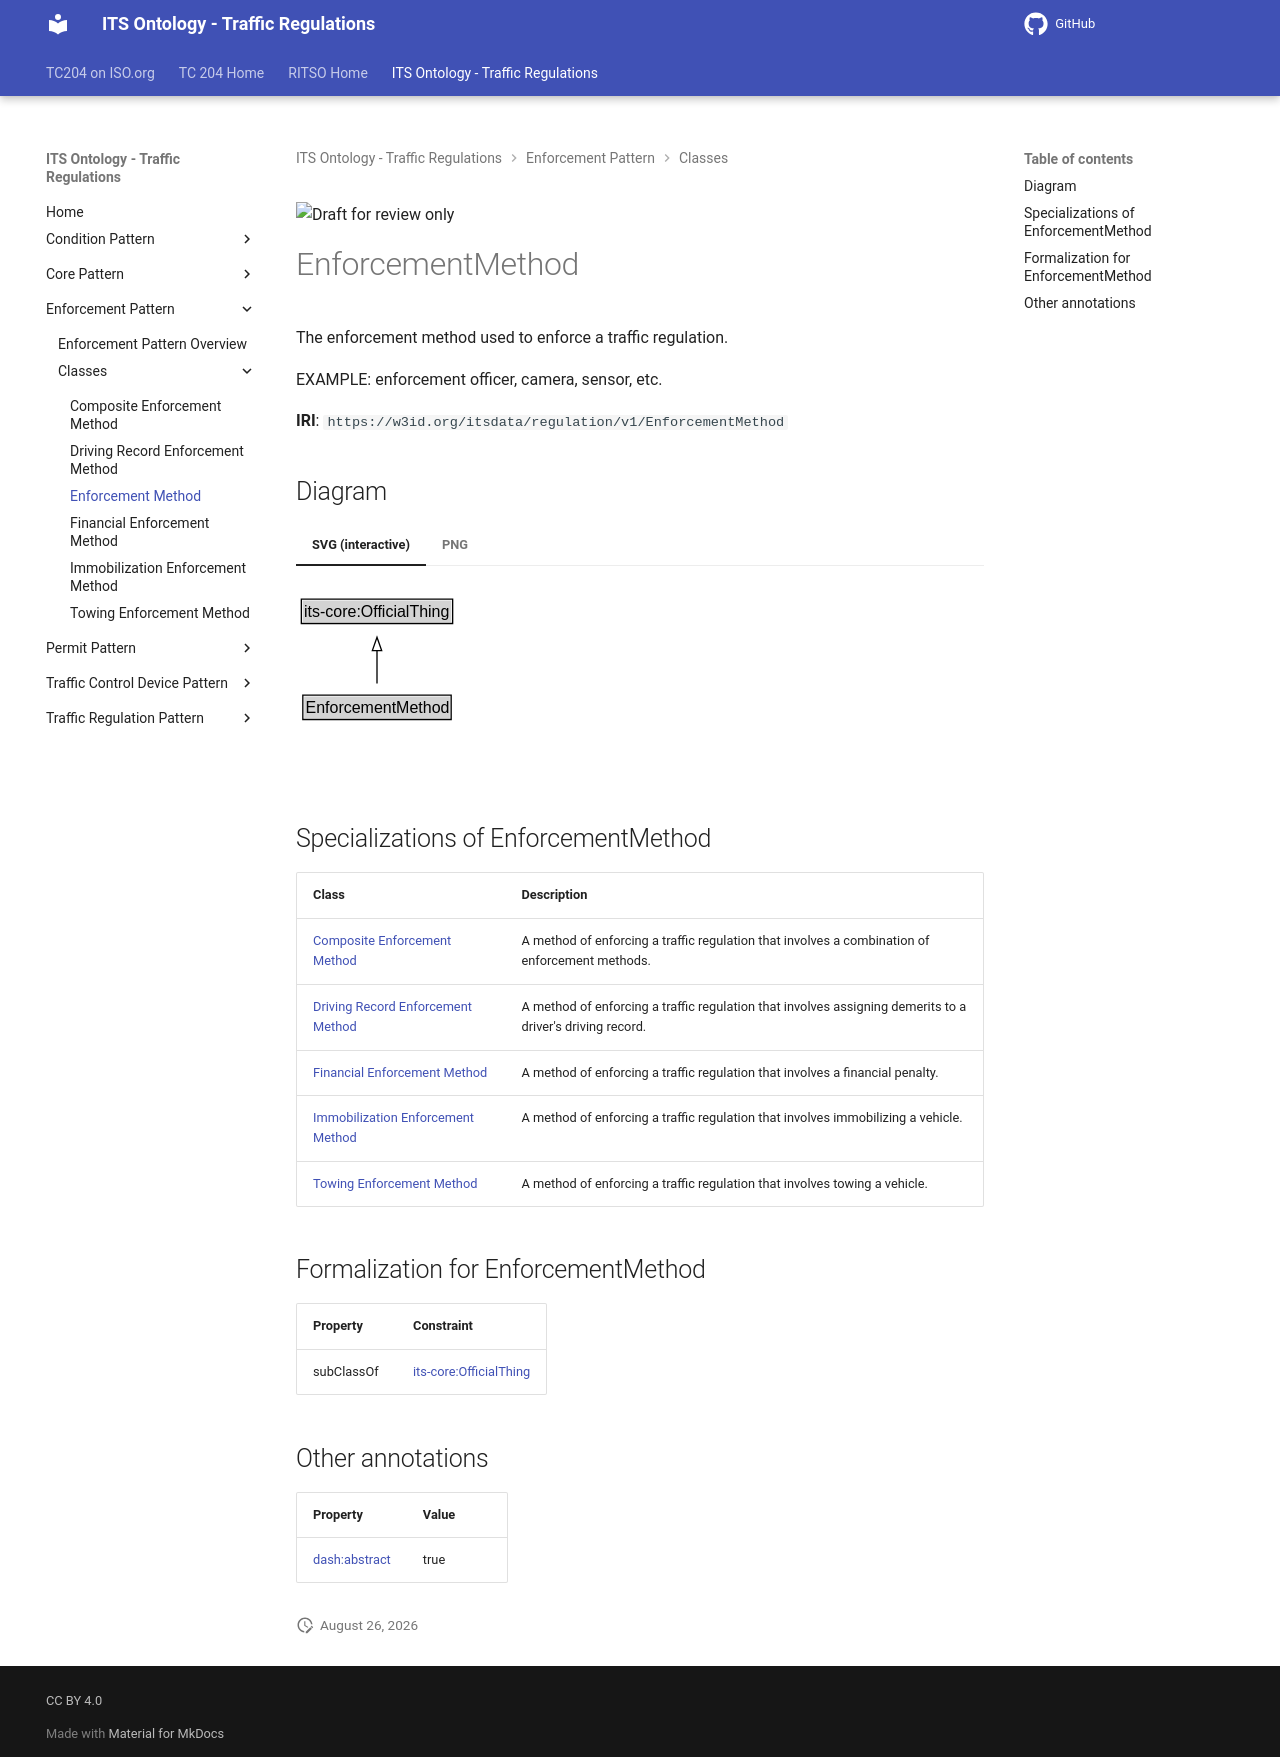

repository: ISO-TC204/ontology-its-regulation · page: v0.0.3-alpha.3/classes/EnforcementMethod/index.html · generator: mkdocs

![Draft for review only](https://isotc204.org/assets/img/draft_for_review.svg)

# EnforcementMethod

The enforcement method used to enforce a traffic regulation.

EXAMPLE: enforcement officer, camera, sensor, etc.

**IRI**: `https://w3id.org/itsdata/regulation/v1/EnforcementMethod`


## Diagram

=== "SVG (interactive)"

    <!-- Generated by graphviz version 14.1.3 (20260303.0454)
     -->
    <!-- Pages: 1 -->
    <svg width="209pt" height="132pt"
     viewBox="0.00 0.00 209.00 132.00" xmlns="http://www.w3.org/2000/svg" xmlns:xlink="http://www.w3.org/1999/xlink">
    <g id="graph0" class="graph" transform="scale(1 1) rotate(0) translate(4 128)">
    <polygon fill="white" stroke="none" points="-4,4 -4,-128 204.75,-128 204.75,4 -4,4"/>
    <g id="clust3" class="cluster">
    <title>cluster_associated</title>
    </g>
    <!-- its&#45;core_OfficialThing -->
    <g id="node1" class="node">
    <title>its&#45;core_OfficialThing</title>
    <g id="a_node1"><a xlink:href="https://w3id.org/itsdata/core/v1/OfficialThing" xlink:title="&lt;TABLE&gt;">
    <polygon fill="lightgray" stroke="none" points="1,-97.88 1,-114.12 112.5,-114.12 112.5,-97.88 1,-97.88"/>
    <text xml:space="preserve" text-anchor="start" x="2" y="-101.88" font-family="Arial" font-size="12.00">its&#45;core:OfficialThing</text>
    <polygon fill="none" stroke="black" points="0,-96.88 0,-115.12 113.5,-115.12 113.5,-96.88 0,-96.88"/>
    </a>
    </g>
    </g>
    <!-- EnforcementMethod -->
    <g id="node2" class="node">
    <title>EnforcementMethod</title>
    <g id="a_node2"><a xlink:href="../EnforcementMethod" xlink:title="&lt;TABLE&gt;">
    <polygon fill="lightgray" stroke="none" points="2.12,-25.88 2.12,-42.12 111.38,-42.12 111.38,-25.88 2.12,-25.88"/>
    <text xml:space="preserve" text-anchor="start" x="3.12" y="-29.88" font-family="Arial" font-size="12.00">EnforcementMethod</text>
    <polygon fill="none" stroke="black" points="1.12,-24.88 1.12,-43.12 112.38,-43.12 112.38,-24.88 1.12,-24.88"/>
    </a>
    </g>
    </g>
    <!-- EnforcementMethod&#45;&gt;its&#45;core_OfficialThing -->
    <g id="edge1" class="edge">
    <title>EnforcementMethod&#45;&gt;its&#45;core_OfficialThing</title>
    <path fill="none" stroke="black" d="M56.75,-51.79C56.75,-59.25 56.75,-68.24 56.75,-76.69"/>
    <polygon fill="none" stroke="black" points="53.25,-76.54 56.75,-86.54 60.25,-76.54 53.25,-76.54"/>
    </g>
    <!-- Invis -->
    </g>
    </svg>


=== "PNG"

    ![EnforcementMethod Diagram](../diagrams/EnforcementMethod.dot.png)



## Specializations of EnforcementMethod

| Class | Description |
|-------|-------------|
| [Composite Enforcement Method](CompositeEnforcementMethod.md) | A method of enforcing a traffic regulation that involves a combination of enforcement methods. |
| [Driving Record Enforcement Method](DrivingRecordEnforcementMethod.md) | A method of enforcing a traffic regulation that involves assigning demerits to a driver's driving record. |
| [Financial Enforcement Method](FinancialEnforcementMethod.md) | A method of enforcing a traffic regulation that involves a financial penalty. |
| [Immobilization Enforcement Method](ImmobilizationEnforcementMethod.md) | A method of enforcing a traffic regulation that involves immobilizing a vehicle. |
| [Towing Enforcement Method](TowingEnforcementMethod.md) | A method of enforcing a traffic regulation that involves towing a vehicle. |

## Formalization for EnforcementMethod

| Property | Constraint |
|----------|------------|
| subClassOf | [its-core:OfficialThing](https://w3id.org/itsdata/core/v1/OfficialThing) |

## Other annotations

| Property | Value |
|----------|-------|
| [dash:abstract](https://w3id.org/citydata/imported/dash/abstract) | true |
